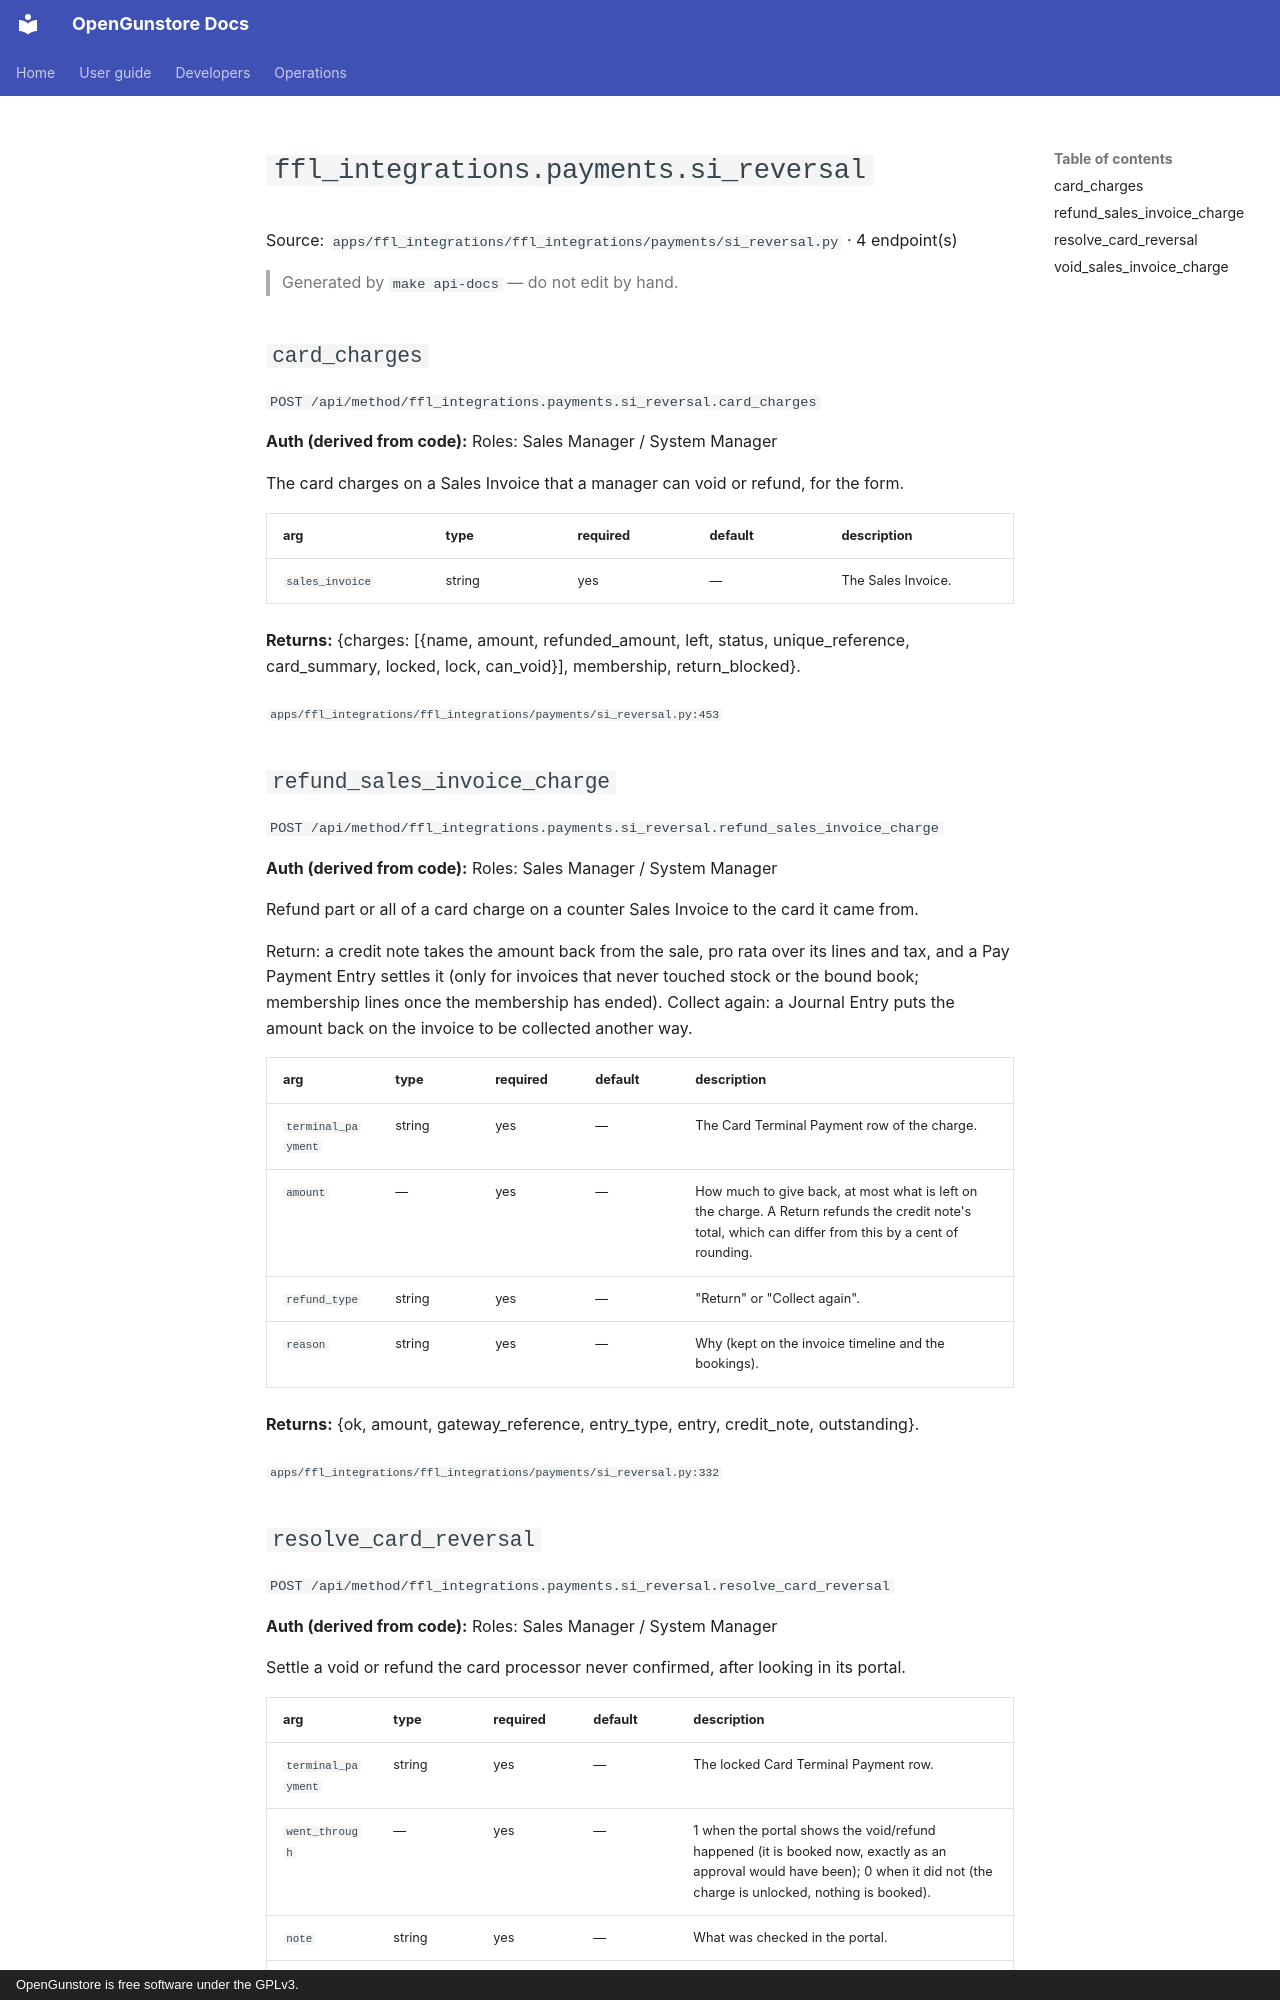

repository: Old-Steel-Arsenal/opengunstore · page: api/reference/ffl_integrations/payments.si_reversal/index.html · generator: mkdocs · copyright: OpenGunstore is free software under the GPLv3.

# `ffl_integrations.payments.si_reversal`

Source: `apps/ffl_integrations/ffl_integrations/payments/si_reversal.py` · 4 endpoint(s)

> Generated by `make api-docs` — do not edit by hand.

## `card_charges`

`POST /api/method/ffl_integrations.payments.si_reversal.card_charges`

**Auth (derived from code):** Roles: Sales Manager / System Manager

The card charges on a Sales Invoice that a manager can void or refund, for the form.

| arg | type | required | default | description |
|---|---|---|---|---|
| `sales_invoice` | string | yes | — | The Sales Invoice. |

**Returns:** {charges: [{name, amount, refunded_amount, left, status, unique_reference, card_summary, locked, lock, can_void}], membership, return_blocked}.

<sub>`apps/ffl_integrations/ffl_integrations/payments/si_reversal.py:453`</sub>

## `refund_sales_invoice_charge`

`POST /api/method/ffl_integrations.payments.si_reversal.refund_sales_invoice_charge`

**Auth (derived from code):** Roles: Sales Manager / System Manager

Refund part or all of a card charge on a counter Sales Invoice to the card it came from.

Return: a credit note takes the amount back from the sale, pro rata over its lines and tax, and
a Pay Payment Entry settles it (only for invoices that never touched stock or the bound book;
membership lines once the membership has ended). Collect again: a Journal Entry puts the amount
back on the invoice to be collected another way.

| arg | type | required | default | description |
|---|---|---|---|---|
| `terminal_payment` | string | yes | — | The Card Terminal Payment row of the charge. |
| `amount` | — | yes | — | How much to give back, at most what is left on the charge. A Return refunds the credit note's total, which can differ from this by a cent of rounding. |
| `refund_type` | string | yes | — | "Return" or "Collect again". |
| `reason` | string | yes | — | Why (kept on the invoice timeline and the bookings). |

**Returns:** {ok, amount, gateway_reference, entry_type, entry, credit_note, outstanding}.

<sub>`apps/ffl_integrations/ffl_integrations/payments/si_reversal.py:332`</sub>
